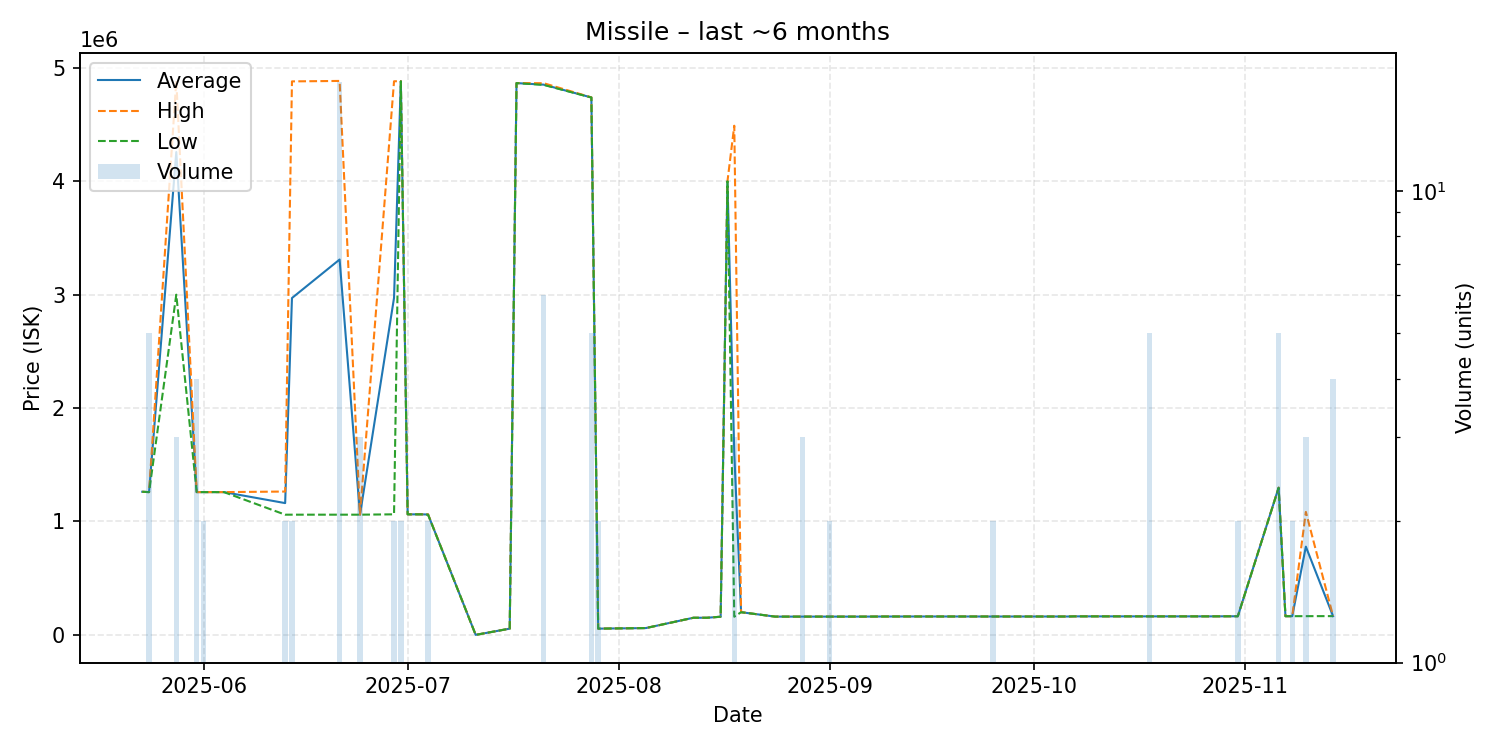

The file beside this chart, header and first rows:
date, average, highest, lowest, order_count, volume
2025-05-23, 1262000, 1262000, 1262000, 1, 1
2025-05-24, 1259000, 1259000, 1259000, 4, 5
2025-05-28, 4258000, 4887000, 3000000, 2, 3
2025-05-31, 1259000, 1259000, 1259000, 4, 4
2025-06-01, 1259000, 1259000, 1259000, 2, 2
2025-06-04, 1259000, 1259000, 1259000, 1, 1
2025-06-13, 1162000, 1264000, 1060000, 2, 2
2025-06-14, 2970500, 4881000, 1060000, 2, 2
2025-06-21, 3310059, 4885000, 1060000, 4, 17
2025-06-24, 1060000, 1060000, 1060000, 2, 3
2025-06-29, 2972500, 4882000, 1063000, 2, 2
2025-06-30, 4882500, 4883000, 4882000, 2, 2
2025-07-01, 1063000, 1063000, 1063000, 1, 1
2025-07-03, 1063000, 1063000, 1063000, 1, 1
2025-07-04, 1061500, 1063000, 1060000, 2, 2
2025-07-11, 0.02, 0.02, 0.02, 1, 1
2025-07-16, 55000, 55000, 55000, 1, 1
2025-07-17, 4866000, 4866000, 4866000, 1, 1
2025-07-21, 4852167, 4865000, 4850000, 3, 6
2025-07-28, 4739200, 4740000, 4739000, 2, 5
2025-07-29, 55000, 55000, 55000, 2, 2
2025-08-05, 60000, 60000, 60000, 1, 1
2025-08-12, 151000, 151000, 151000, 1, 1
2025-08-14, 151000, 151000, 151000, 1, 1
2025-08-16, 160000, 160000, 160000, 1, 1
2025-08-17, 4000000, 4000000, 4000000, 1, 1
2025-08-18, 1603333, 4490000, 160000, 3, 3
2025-08-19, 200000, 200000, 200000, 1, 1
2025-08-24, 161100, 161100, 161100, 1, 1
2025-08-28, 161100, 161100, 161100, 1, 3
2025-08-29, 161100, 161100, 161100, 1, 1
2025-09-01, 161100, 161100, 161100, 2, 2
2025-09-06, 161100, 161100, 161100, 1, 1
2025-09-09, 162000, 162000, 162000, 1, 1
2025-09-10, 162000, 162000, 162000, 1, 1
2025-09-13, 162200, 162200, 162200, 1, 1
2025-09-19, 162200, 162200, 162200, 1, 1
2025-09-25, 162000, 162000, 162000, 2, 2
2025-09-28, 162000, 162000, 162000, 1, 1
2025-09-29, 162000, 162000, 162000, 1, 1
2025-10-04, 162000, 162000, 162000, 1, 1
2025-10-06, 162000, 162000, 162000, 1, 1
2025-10-07, 163300, 163300, 163300, 1, 1
2025-10-10, 163300, 163300, 163300, 1, 1
2025-10-18, 163200, 163200, 163200, 1, 5
2025-10-22, 163200, 163200, 163200, 1, 1
2025-10-27, 163300, 163300, 163300, 1, 1
2025-10-30, 164000, 164000, 164000, 1, 1
2025-10-31, 164150, 164200, 164100, 2, 2
2025-11-06, 1298000, 1299000, 1297000, 4, 5
2025-11-07, 164700, 164700, 164700, 1, 1
2025-11-08, 164900, 164900, 164900, 2, 2
2025-11-10, 778000, 1084500, 165000, 3, 3
2025-11-14, 165400, 165400, 165400, 3, 4
